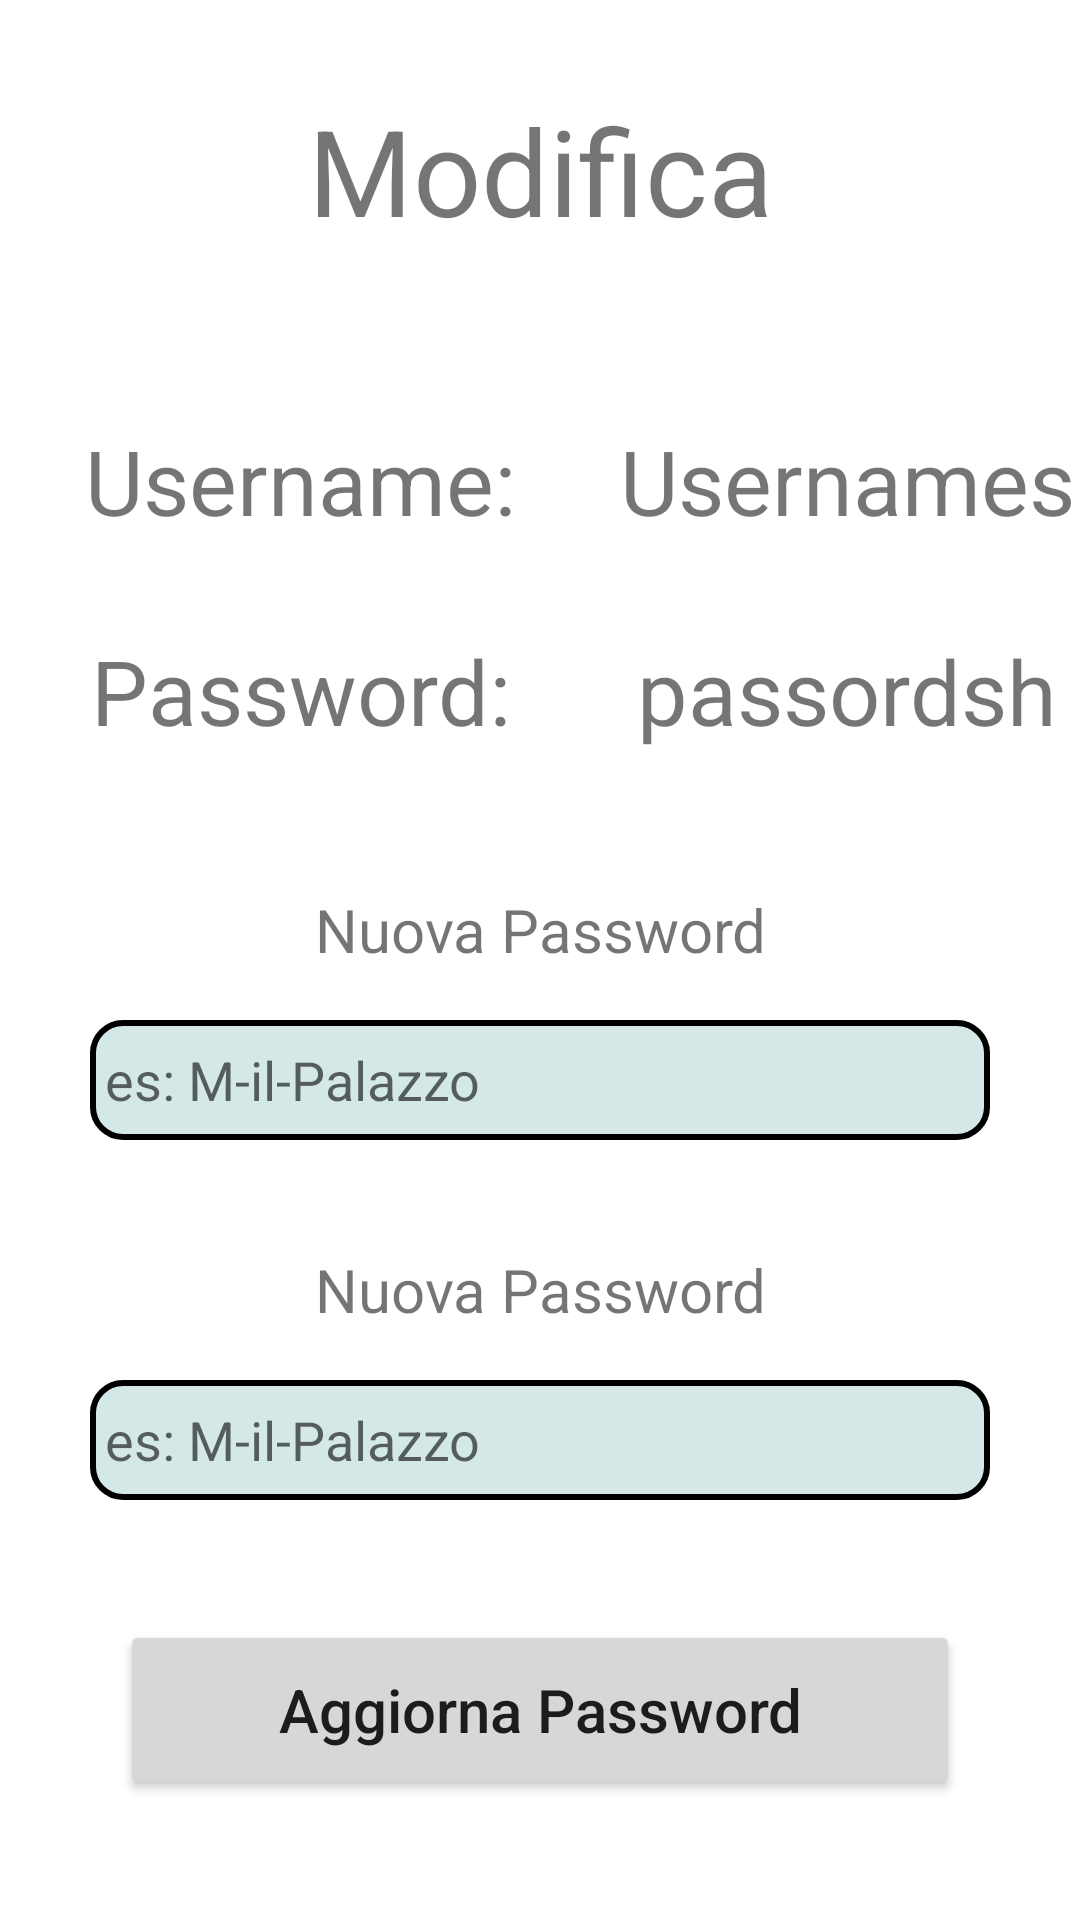

Layout XML and referenced resources for this Android screen:
<!-- AndroidManifest.xml: application theme Theme.Last_ex -->
<!-- res/layout/activity_psw_change.xml -->
<?xml version="1.0" encoding="utf-8"?>
<RelativeLayout xmlns:android="http://schemas.android.com/apk/res/android"
    xmlns:app="http://schemas.android.com/apk/res-auto"
    xmlns:tools="http://schemas.android.com/tools"
    android:layout_width="match_parent"
    android:layout_height="match_parent"
    tools:context=".PswChange">

    <TextView
        android:layout_margin="30dp"
        android:layout_width="match_parent"
        android:layout_height="50dp"
        android:text="Modifica Password"
        android:textSize="40dp"
        android:textAlignment="center"
        android:gravity="center"
        android:id="@+id/ModificaPsw"
        />
    <TextView
        android:layout_marginTop="30dp"
        android:layout_below="@id/ModificaPsw"
        android:layout_width="200dp"
        android:layout_height="40dp"
        android:text="Username:"
        android:textSize="30dp"
        android:textAlignment="center"
        android:gravity="center"
        android:id="@+id/usr"
        />
    <TextView
        android:layout_marginTop="30dp"
        android:layout_marginLeft="5dp"
        android:layout_below="@id/ModificaPsw"
        android:layout_toRightOf="@+id/usr"
        android:layout_width="200dp"
        android:layout_height="40dp"
        android:text="Usernamesh"
        android:textSize="30dp"
        android:textAlignment="center"
        android:gravity="center"
        android:id="@+id/usrshow"
        />
    <TextView
        android:layout_marginTop="30dp"
        android:layout_below="@+id/usr"
        android:layout_width="200dp"
        android:layout_height="40dp"
        android:text="Password:"
        android:textSize="30dp"
        android:textAlignment="center"
        android:gravity="center"
        android:id="@+id/psw"
        />
    <TextView
        android:layout_marginTop="30dp"
        android:layout_marginLeft="5dp"
        android:layout_below="@id/usrshow"
        android:layout_toRightOf="@+id/psw"
        android:layout_width="200dp"
        android:layout_height="40dp"
        android:text="passordsh"
        android:textSize="30dp"
        android:textAlignment="center"
        android:gravity="center"
        android:id="@+id/pswshow"
        />

    <TextView
        android:layout_marginTop="40dp"
        android:layout_below="@+id/psw"
        android:layout_width="200dp"
        android:layout_height="40dp"
        android:text="Nuova Password"
        android:textSize="20dp"
        android:textAlignment="center"
        android:gravity="center"
        android:layout_centerInParent="true"
        android:layout_centerVertical="true"
        android:id="@+id/Nuovapsw"
        />
    <EditText
        android:layout_marginTop="10dp"
        android:layout_width="300dp"
        android:layout_height="40dp"
        android:layout_below="@+id/Nuovapsw"
        android:inputType="text"
        android:hint="es: M-il-Palazzo"
        android:background="@drawable/inputborder"
        android:layout_centerInParent="true"
        android:layout_centerVertical="true"
        android:id="@+id/editnewpsw"
        />
    <TextView
        android:layout_marginTop="30dp"
        android:layout_below="@+id/editnewpsw"
        android:layout_width="200dp"
        android:layout_height="40dp"
        android:text="Nuova Password"
        android:textSize="20dp"
        android:textAlignment="center"
        android:gravity="center"
        android:layout_centerInParent="true"
        android:layout_centerVertical="true"
        android:id="@+id/Nuovapswcf"
        />
    <EditText
        android:layout_marginTop="10dp"
        android:layout_width="300dp"
        android:layout_height="40dp"
        android:layout_below="@+id/Nuovapswcf"
        android:inputType="text"
        android:background="@drawable/inputborder"
        android:layout_centerInParent="true"
        android:layout_centerVertical="true"
        android:hint="es: M-il-Palazzo"
        android:id="@+id/editnewpswcf"
        />

    <Button
        android:id="@+id/aggpsw"
        android:layout_width="300dp"
        android:layout_height="60dp"
        android:layout_below="@+id/editnewpswcf"
        android:layout_centerInParent="true"
        android:layout_margin="40dp"
        android:layout_marginTop="10dp"
        android:text="Aggiorna Password"
        android:textAllCaps="false"
        android:textSize="20dp" />
    <Button
        android:layout_margin="10dp"
        android:layout_below="@+id/aggpsw"
        android:layout_centerHorizontal="true"
        android:layout_centerVertical="true"
        android:layout_width="300dp"
        android:layout_height="60dp"
        android:text="Home"
        android:textSize="20dp"
        android:textAllCaps="false"
        android:id="@+id/Home"
        />

</RelativeLayout>
<!-- resources referenced by this layout -->
<resources>
  <!-- drawable inputborder (drawable) -->
  <shape xmlns:android="http://schemas.android.com/apk/res/android"
      android:shape="rectangle" >
      <corners android:radius="10dp" />
      <stroke
          android:width="2dp"
          android:color="#000000"
          />
      <solid android:color="#d3e8e7" />
      <padding android:bottom="5dp" android:left="5dp" android:right="5dp" android:top="5dp" />
  </shape>
  <style name="Theme.Last_ex" parent="Theme.MaterialComponents.DayNight.DarkActionBar">
          
          <item name="colorPrimary">@color/purple_500</item>
          <item name="colorPrimaryVariant">@color/purple_700</item>
          <item name="colorOnPrimary">@color/white</item>
          
          <item name="colorSecondary">@color/teal_200</item>
          <item name="colorSecondaryVariant">@color/teal_700</item>
          <item name="colorOnSecondary">@color/black</item>
          
          <item name="android:statusBarColor" tools:targetApi="l">?attr/colorPrimaryVariant</item>
          
      </style>
  <!-- not gathered from this repository: default colours our renderer supplied (Android Studio template values) -->
  <color name="purple_500">#FF6200EE</color>
  <color name="purple_700">#FF3700B3</color>
  <color name="teal_200">#FF03DAC5</color>
  <color name="teal_700">#FF018786</color>
  <color name="black">#FF000000</color>
  <color name="white">#FFFFFFFF</color>
</resources>
